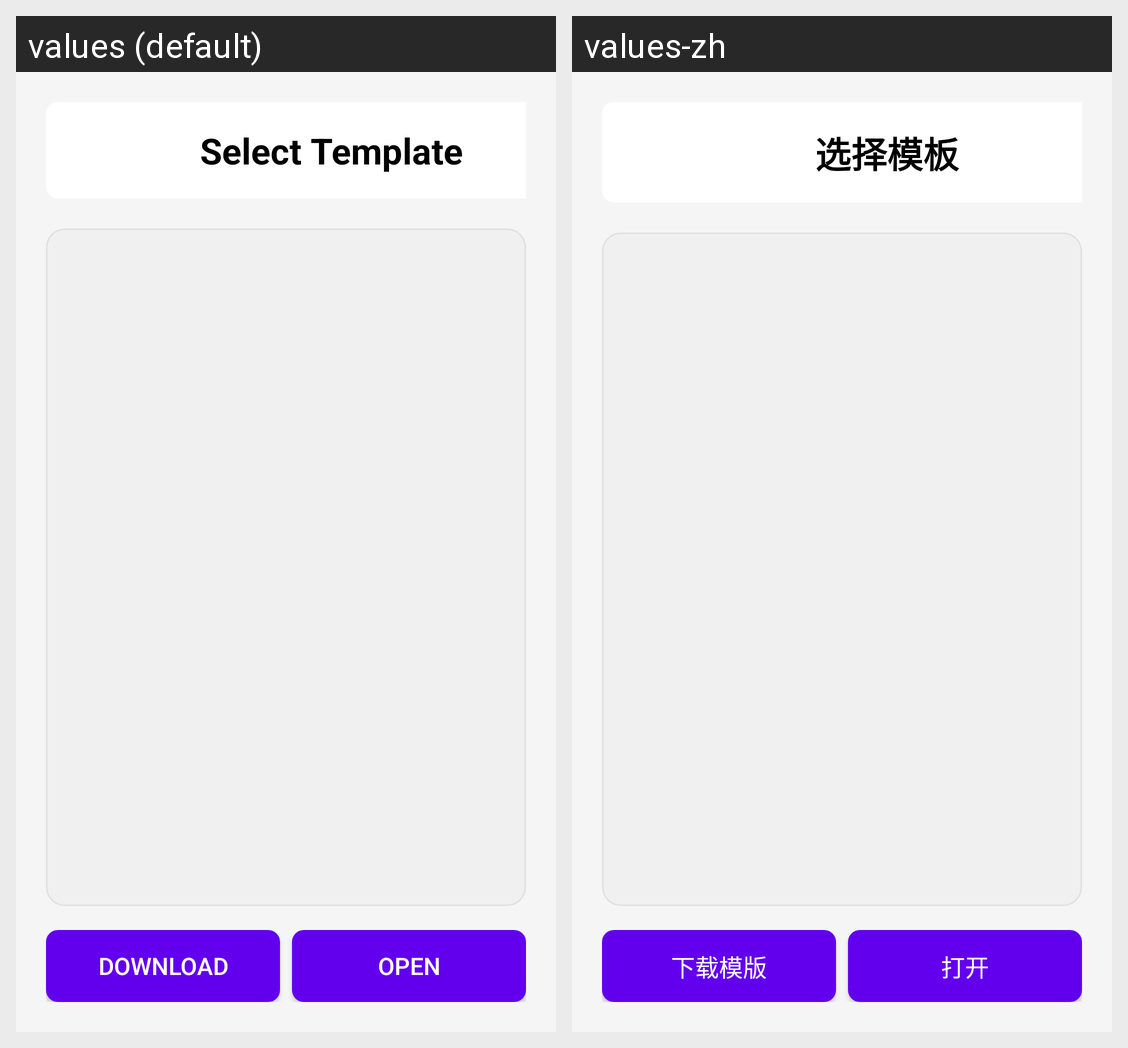

Here is an Android app screen in its default locale and in the app's own translations. Write out the translated-string differences for the strings that appear on this screen.
Android screen res/layout/fragment_contract_create.xml rendered under 2 locales, left to right: values (default), values-zh. Device: Nexus 5 (rendered at 1080×1920; each locale shown at half size, 540×960, under a caption strip naming it); theme Theme.DingPointContract.
Strings drawn on this screen, with the default value and each locale's value (text and hints the layout hard-codes, and strings that could not be matched under every locale, appear in the picture but are not listed):

title_select_template
  values: Select Template
  values-zh: 选择模板

CCDownloadtemplate
  values: Download
  values-zh: 下载模版

CMopen
  values: Open
  values-zh: 打开
